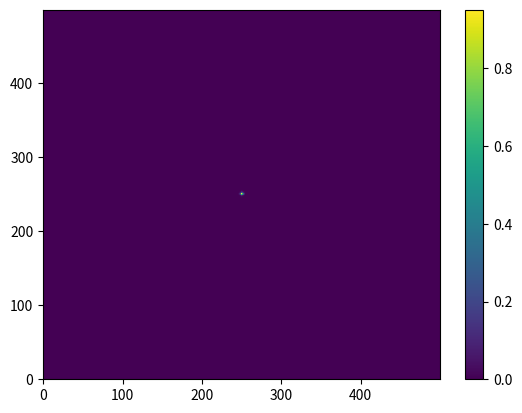

Reproduce this figure in Python.
import numpy as np 
from scipy.signal import convolve2d
import matplotlib.pyplot as plt
import time
%matplotlib inline

eps = 0.001
N = 500
M = 1000

a = np.zeros((N, N))
a[int(N / 2), int(N / 2)] = 10.

kernel = np.array([[0, 1., 0], [1, -4., 1], [0, 1., 0]])

t0 = time.time()
for i in range(M):
    a += eps * convolve2d(a, kernel, mode='same')
td = time.time() - t0
td    

im =plt.imshow(a, origin='lower', aspect='auto', interpolation='None')
plt.colorbar()
im.set_clim()

